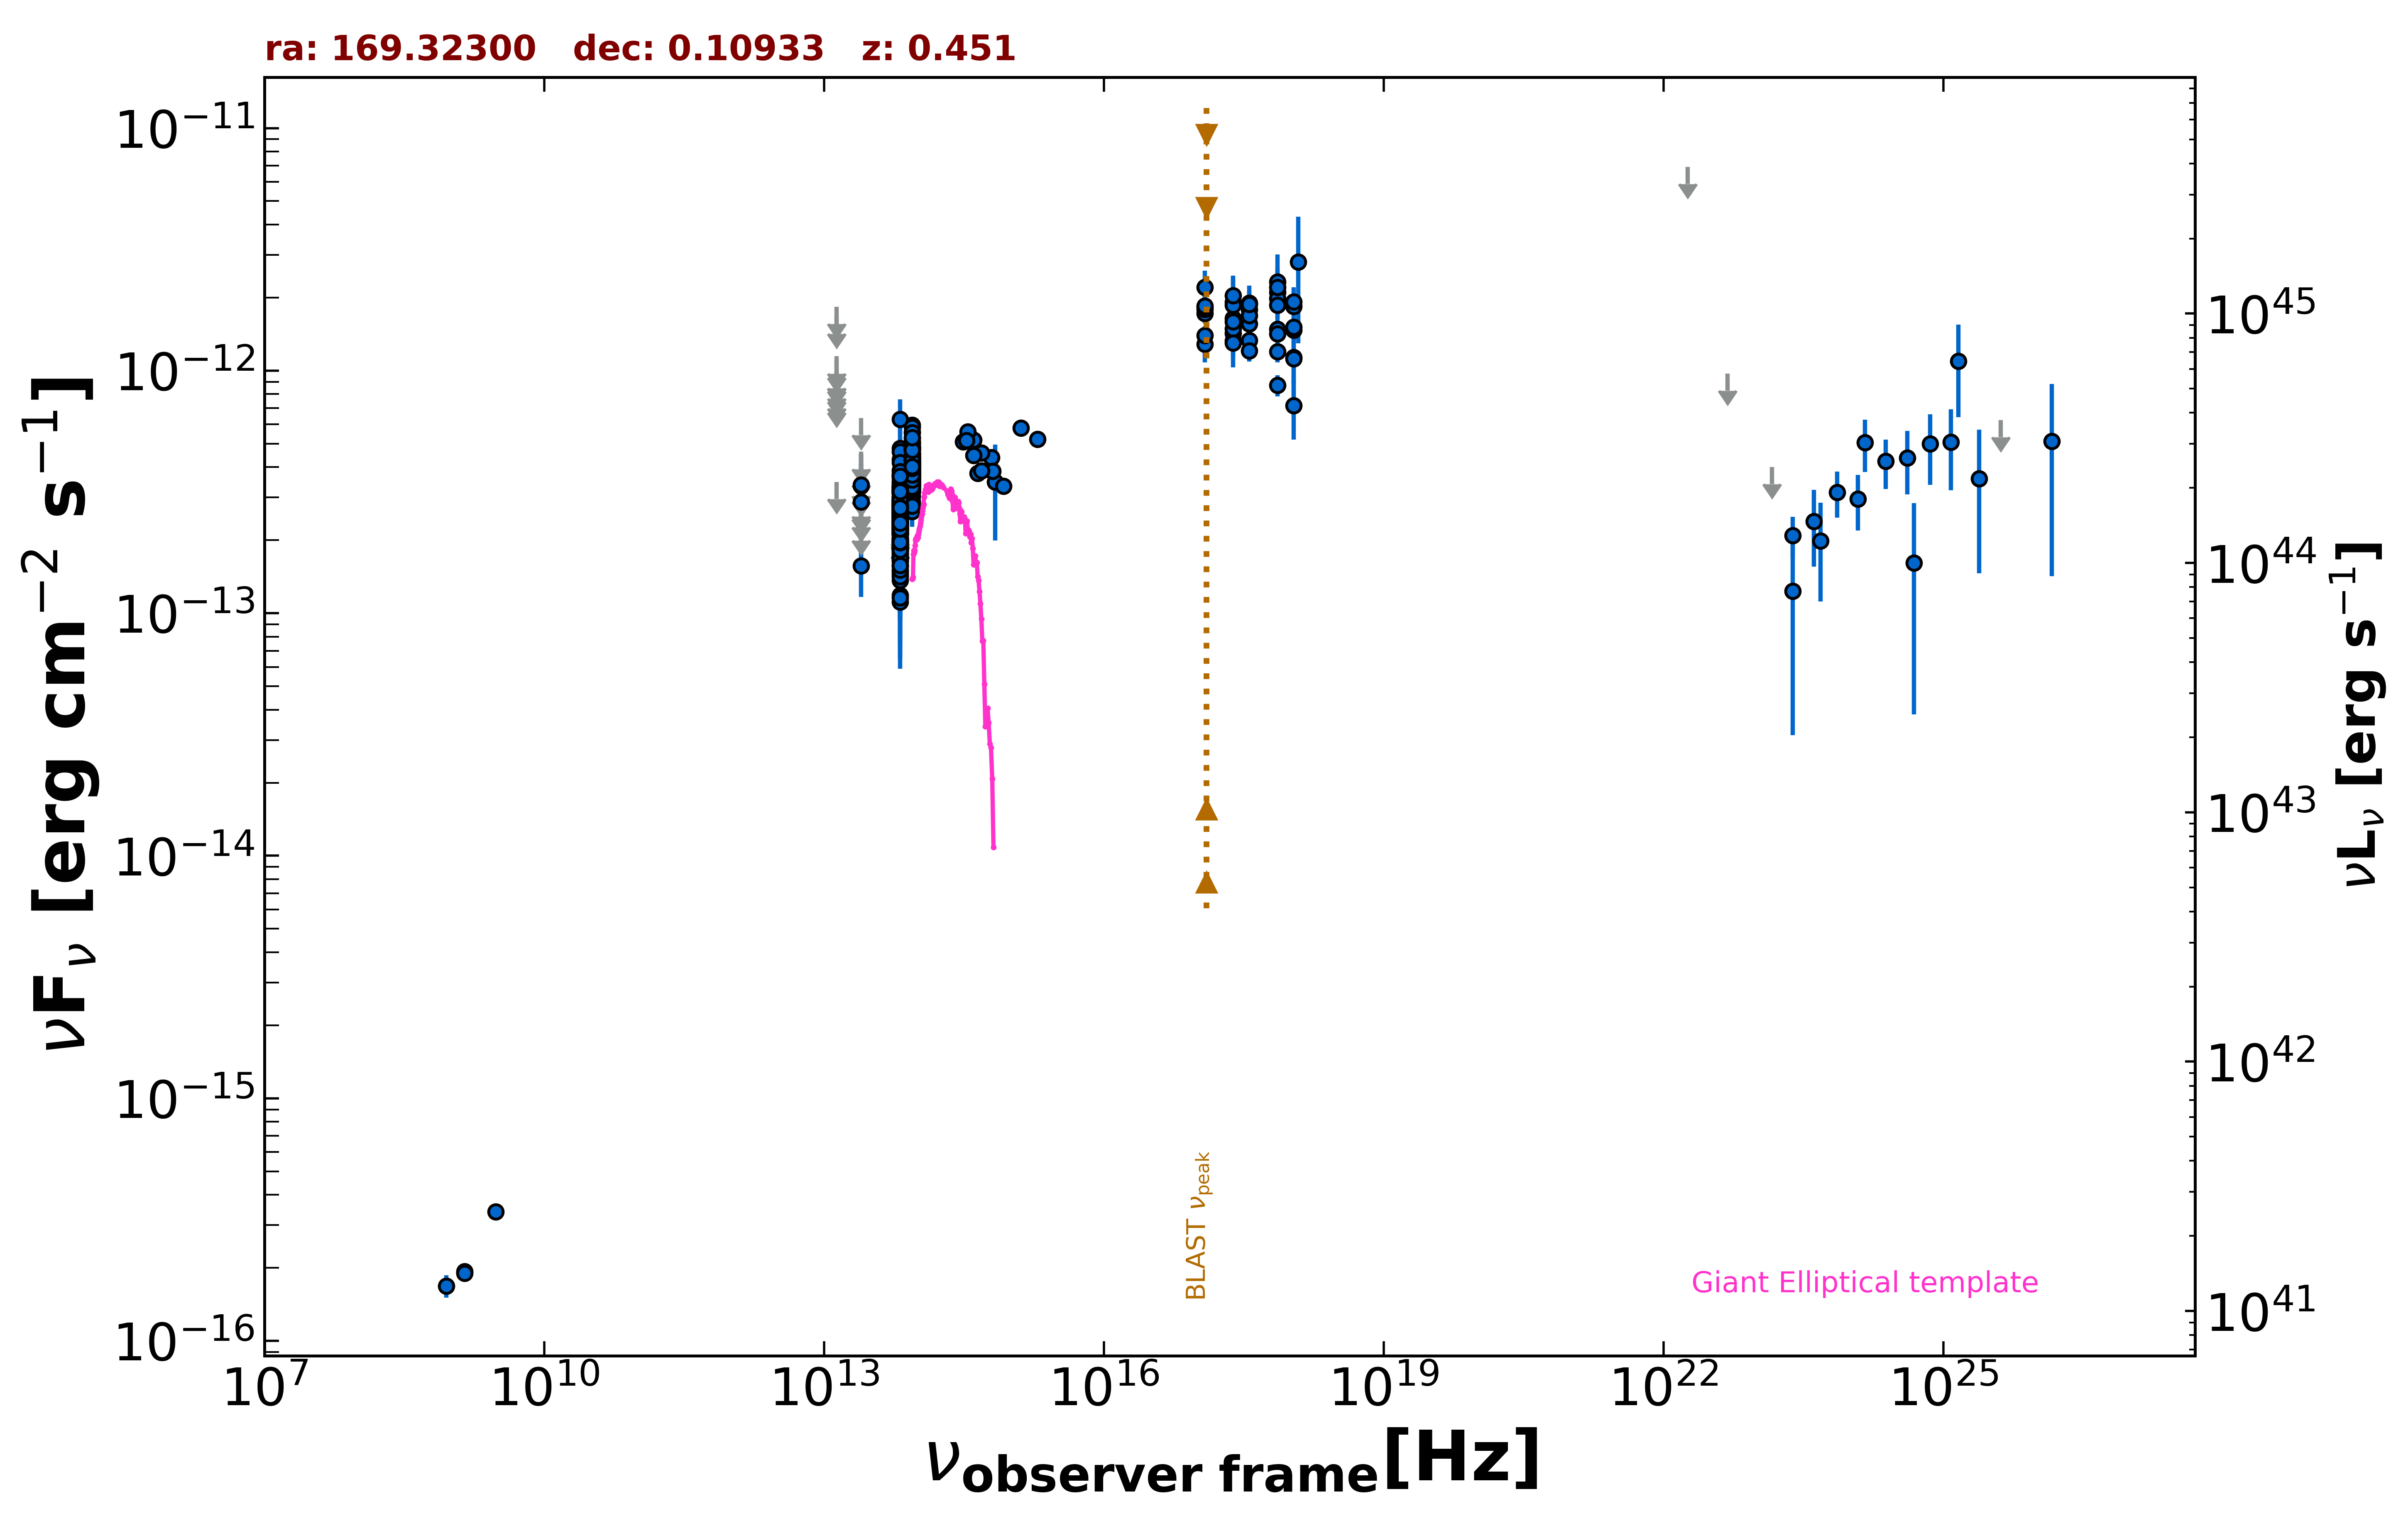

Values plotted in this chart, from the file beside it:
freq., flux, err_flux, MJD_start, MJD_end, flag, catalog, reference
1.400e+09, 1.931e-16, 2.150e-18, 55000, 55000, , FIRST, White et al. 1997  ApJ  475 479
1.400e+09, 1.904e-16, 8.400e-18, 55000, 55000, , NVSS, Condon et al. 1998  AJ  115  1693
8.870e+08, 1.685e-16, 1.775e-17, 55000, 55000, , RACS, Hale et al. 2021  PASA  38  e058
3.000e+09, 3.406e-16, 7.650e-18, 55000, 55000, , VLASSQL, Gordon et al. 2021  ApJS  255  30
2.418e+17, 1.427e-12, 3.935e-13, 55000, 55000, , XMMSL2, Saxton et al. 2008  A&A  480  611
7.253e+17, 2.109e-12, 5.215e-13, 55000, 55000, , XMMSL2, Saxton et al. 2008  A&A  480  611
1.209e+18, 2.809e-12, 1.511e-12, 55000, 55000, , XMMSL2, Saxton et al. 2008  A&A  480  611
2.418e+17, 1.913e-12, 5.485e-13, 55000, 55000, , XMMSL2, Saxton et al. 2008  A&A  480  611
7.253e+17, 2.326e-12, 6.830e-13, 55000, 55000, , XMMSL2, Saxton et al. 2008  A&A  480  611
2.418e+17, 1.325e-12, 1.905e-13, 55000, 55000, , RASS, Boller et al. 2016  A&A  103  1
2.418e+17, 1.642e-12, 8.400e-14, 58067, 58241, , 1OUSX, Giommi et al. in preparation
1.209e+17, 1.722e-12, 8.700e-14, 58067, 58241, , 1OUSX, Giommi et al. in preparation
3.627e+17, 1.562e-12, 8.200e-14, 58067, 58241, , 1OUSX, Giommi et al. in preparation
7.253e+17, 1.480e-12, 4.800e-14, 58067, 58241, , 1OUSX, Giommi et al. in preparation
1.088e+18, 1.468e-12, 1.010e-13, 58067, 58241, , 1OUSX, Giommi et al. in preparation
7.253e+17, 1.988e-12, 6.750e-14, 55000, 55000, , 2SXPS, Evans et al. 2020  ApJS  247  54
1.209e+17, 1.794e-12, 9.650e-14, 55000, 55000, , 2SXPS, Evans et al. 2020  ApJS  247  54
3.627e+17, 1.781e-12, 9.900e-14, 55000, 55000, , 2SXPS, Evans et al. 2020  ApJS  247  54
1.088e+18, 1.841e-12, 1.350e-13, 55000, 55000, , 2SXPS, Evans et al. 2020  ApJS  247  54
8.817e+13, 3.743e-13, 2.750e-15, 55000, 55000, , UNWISE, Schlafly et al. 2019  ApJS  240  30
6.517e+13, 2.472e-13, 3.950e-15, 55000, 55000, , UNWISE, Schlafly et al. 2019  ApJS  240  30
8.817e+13, 4.455e-13, 1.270e-14, 55000, 55000, , WISE, Wright et al. 2010  AJ  140  1868
6.517e+13, 2.875e-13, 1.110e-14, 55000, 55000, , WISE, Wright et al. 2010  AJ  140  1868
2.498e+13, 1.566e-13, 3.990e-14, 55000, 55000, , WISE, Wright et al. 2010  AJ  140  1868
1.363e+13, 3.480e-13, 0.000e+00, 55000, 55000, UL, WISE, Wright et al. 2010  AJ  140  1868
8.817e+13, 4.030e-13, 2.825e-14, 57176, 57176, , NEOWISE, Mainzer et al. 2014  ApJ  792  30
6.517e+13, 2.019e-13, 5.190e-14, 57176, 57176, , NEOWISE, Mainzer et al. 2014  ApJ  792  30
8.817e+13, 3.743e-13, 3.145e-14, 57177, 57177, , NEOWISE, Mainzer et al. 2014  ApJ  792  30
6.517e+13, 2.465e-13, 3.555e-14, 57177, 57177, , NEOWISE, Mainzer et al. 2014  ApJ  792  30
8.817e+13, 3.764e-13, 2.570e-14, 57177, 57177, , NEOWISE, Mainzer et al. 2014  ApJ  792  30
6.517e+13, 2.823e-13, 3.650e-14, 57177, 57177, , NEOWISE, Mainzer et al. 2014  ApJ  792  30
8.817e+13, 3.813e-13, 3.200e-14, 57176, 57176, , NEOWISE, Mainzer et al. 2014  ApJ  792  30
6.517e+13, 2.865e-13, 4.425e-14, 57176, 57176, , NEOWISE, Mainzer et al. 2014  ApJ  792  30
8.817e+13, 3.747e-13, 2.590e-14, 57177, 57177, , NEOWISE, Mainzer et al. 2014  ApJ  792  30
6.517e+13, 2.197e-13, 3.760e-14, 57177, 57177, , NEOWISE, Mainzer et al. 2014  ApJ  792  30
8.817e+13, 4.120e-13, 2.660e-14, 57177, 57177, , NEOWISE, Mainzer et al. 2014  ApJ  792  30
6.517e+13, 2.127e-13, 4.120e-14, 57177, 57177, , NEOWISE, Mainzer et al. 2014  ApJ  792  30
8.817e+13, 4.278e-13, 2.760e-14, 57177, 57177, , NEOWISE, Mainzer et al. 2014  ApJ  792  30
6.517e+13, 2.405e-13, 3.665e-14, 57177, 57177, , NEOWISE, Mainzer et al. 2014  ApJ  792  30
8.817e+13, 3.913e-13, 2.560e-14, 57177, 57177, , NEOWISE, Mainzer et al. 2014  ApJ  792  30
6.517e+13, 2.374e-13, 4.355e-14, 57177, 57177, , NEOWISE, Mainzer et al. 2014  ApJ  792  30
8.817e+13, 3.685e-13, 2.785e-14, 57177, 57177, , NEOWISE, Mainzer et al. 2014  ApJ  792  30
6.517e+13, 2.209e-13, 3.430e-14, 57177, 57177, , NEOWISE, Mainzer et al. 2014  ApJ  792  30
8.817e+13, 4.146e-13, 2.980e-14, 57177, 57177, , NEOWISE, Mainzer et al. 2014  ApJ  792  30
6.517e+13, 2.560e-13, 5.390e-14, 57177, 57177, , NEOWISE, Mainzer et al. 2014  ApJ  792  30
8.817e+13, 3.792e-13, 2.900e-14, 57535, 57535, , NEOWISE, Mainzer et al. 2014  ApJ  792  30
6.517e+13, 1.695e-13, 5.770e-14, 57535, 57535, , NEOWISE, Mainzer et al. 2014  ApJ  792  30
8.817e+13, 3.982e-13, 3.010e-14, 57536, 57536, , NEOWISE, Mainzer et al. 2014  ApJ  792  30
6.517e+13, 2.620e-13, 4.805e-14, 57536, 57536, , NEOWISE, Mainzer et al. 2014  ApJ  792  30
8.817e+13, 3.272e-13, 2.780e-14, 57535, 57535, , NEOWISE, Mainzer et al. 2014  ApJ  792  30
6.517e+13, 2.899e-13, 3.800e-14, 57535, 57535, , NEOWISE, Mainzer et al. 2014  ApJ  792  30
8.817e+13, 3.219e-13, 2.820e-14, 57535, 57535, , NEOWISE, Mainzer et al. 2014  ApJ  792  30
6.517e+13, 2.326e-13, 4.570e-14, 57535, 57535, , NEOWISE, Mainzer et al. 2014  ApJ  792  30
8.817e+13, 3.641e-13, 3.765e-14, 57536, 57536, , NEOWISE, Mainzer et al. 2014  ApJ  792  30
6.517e+13, 1.980e-13, 3.800e-14, 57536, 57536, , NEOWISE, Mainzer et al. 2014  ApJ  792  30
8.817e+13, 3.461e-13, 2.680e-14, 57536, 57536, , NEOWISE, Mainzer et al. 2014  ApJ  792  30
6.517e+13, 3.005e-13, 5.090e-14, 57536, 57536, , NEOWISE, Mainzer et al. 2014  ApJ  792  30
8.817e+13, 4.196e-13, 2.825e-14, 57535, 57535, , NEOWISE, Mainzer et al. 2014  ApJ  792  30
6.517e+13, 2.422e-13, 3.540e-14, 57535, 57535, , NEOWISE, Mainzer et al. 2014  ApJ  792  30
8.817e+13, 4.177e-13, 2.695e-14, 57536, 57536, , NEOWISE, Mainzer et al. 2014  ApJ  792  30
... 540 more rows
